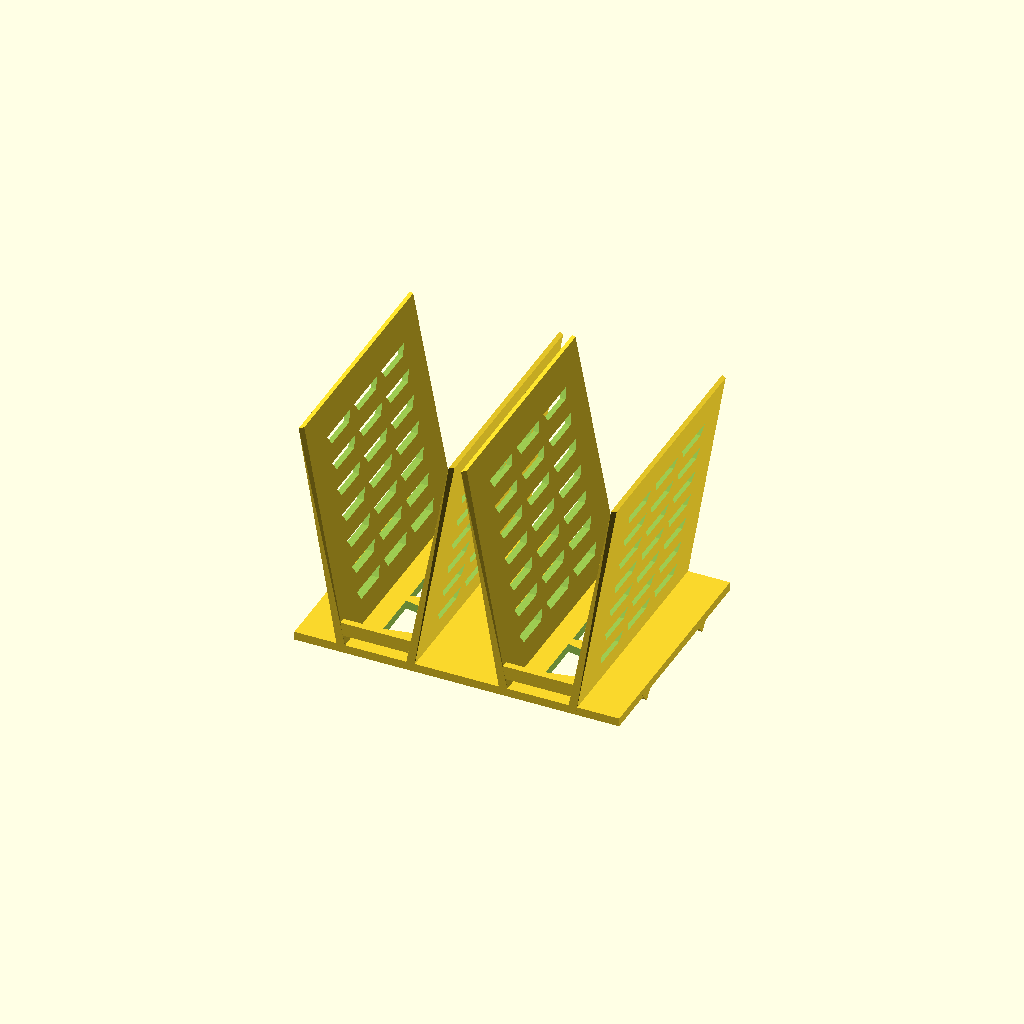
Cell 1 — every parameter at its default value.
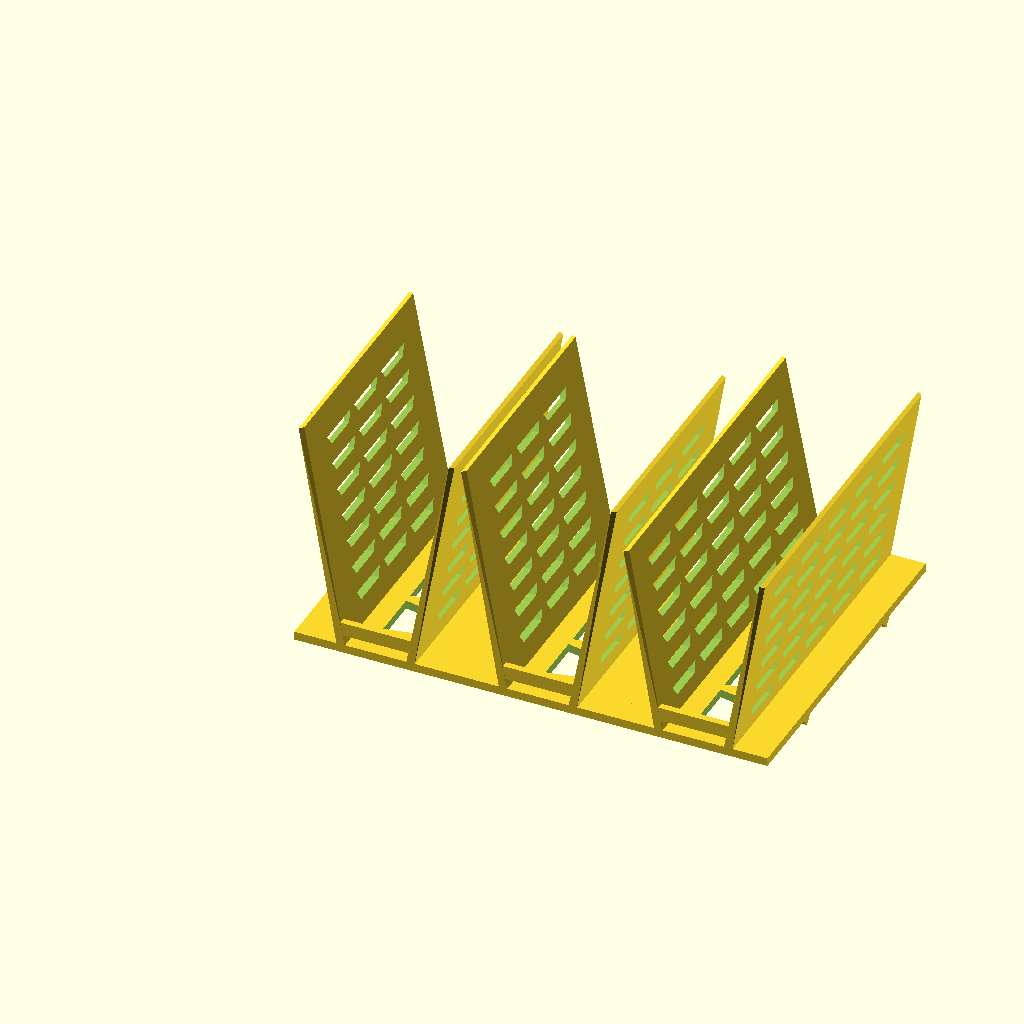
Cell 2 — spongecount set to 4, the other parameters unchanged.
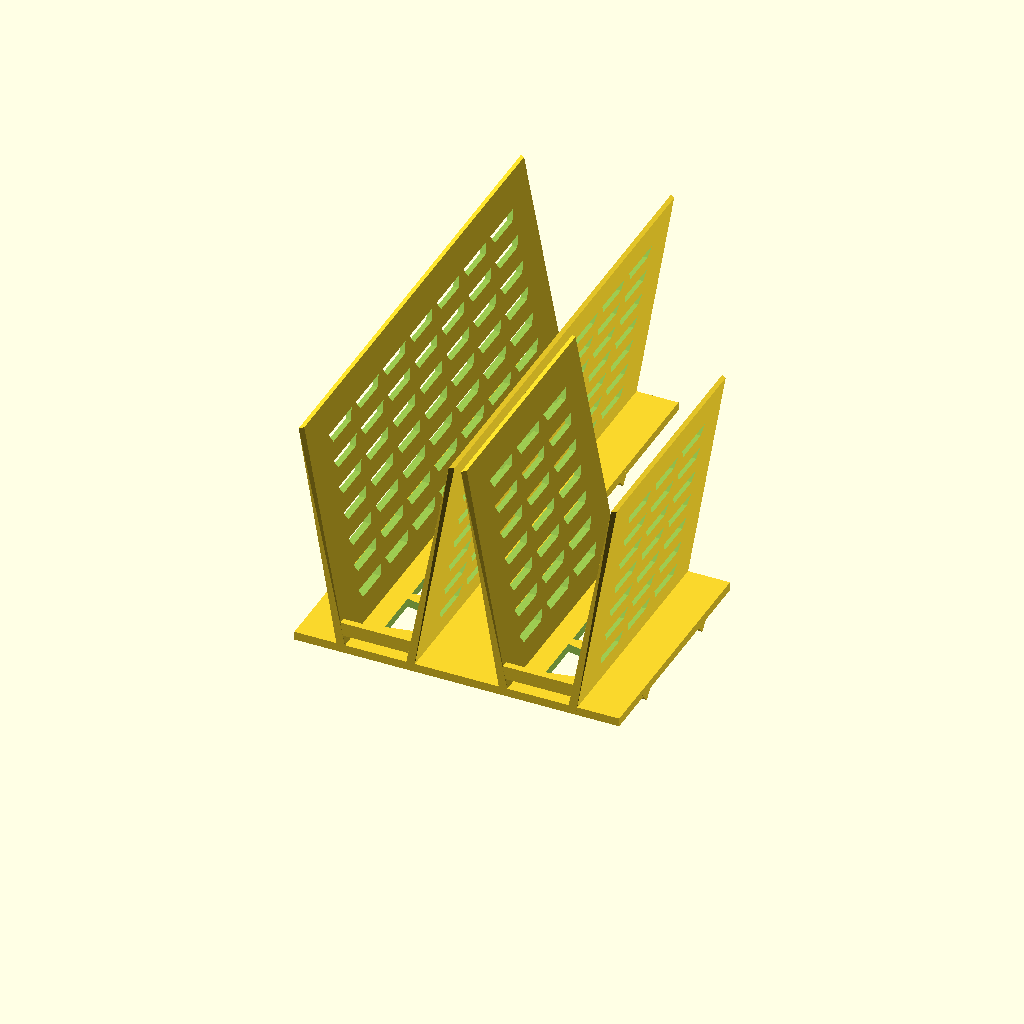
Cell 3: sponge1depth = 140 (everything else at default).
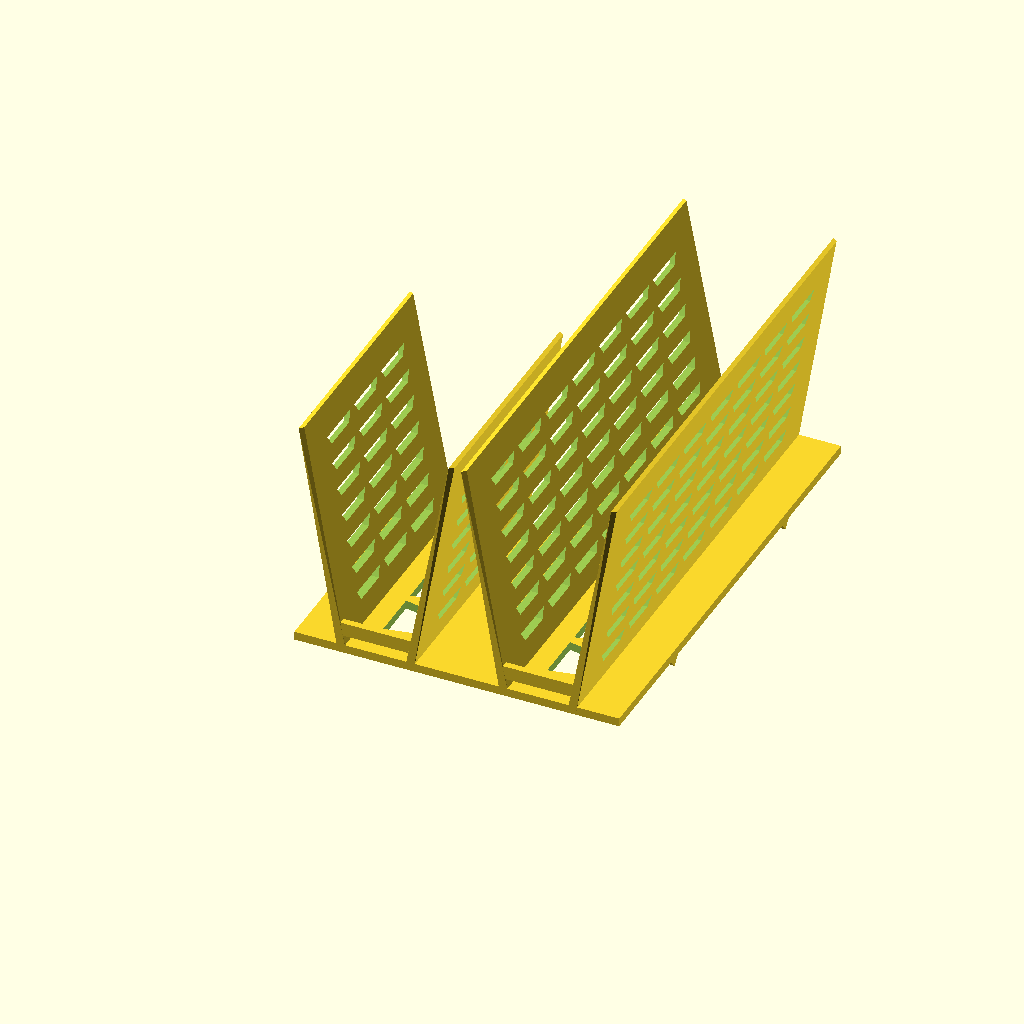
Cell 4 — sponge2depth set to 140, the other parameters unchanged.
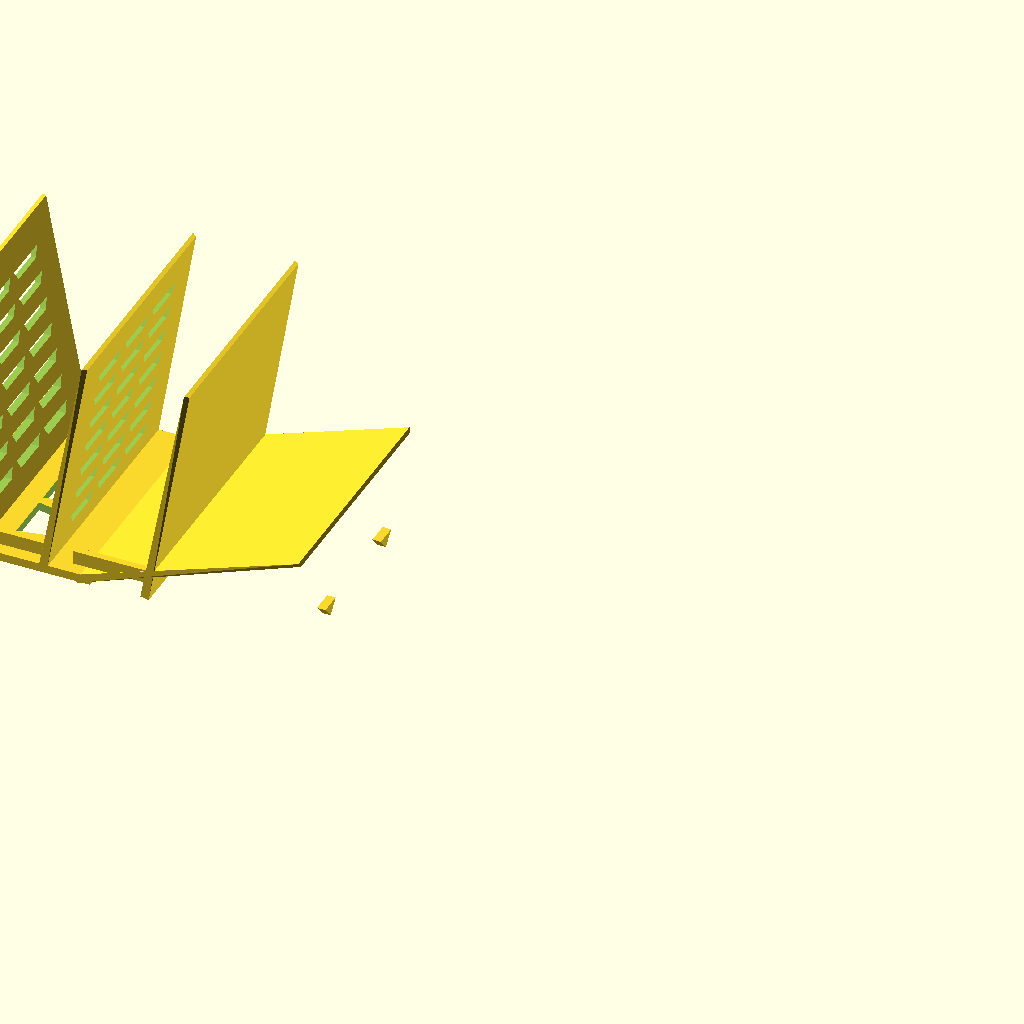
Cell 5: the same model with sponge1angle = 160.
One fixed orthographic camera (rotation 55°, 0°, 25°; colour scheme Cornfield) for every cell.
The OpenSCAD source (inputs/thingiverse/thing-2650159/files/parametric_sponge_holder.scad):
$fn=50/15;
spongecount=2;
sponge1depth=70;
sponge2depth=70;
sponge3depth=100;
sponge1angle=80;
sponge2angle=80;
sponge3angle=80;
sponge1thickness=2.5;
sponge2thickness=2.5;
sponge3thickness=2.5;
sponge1height=70;
sponge2height=70;
sponge3height=58;
sponge1width=20;
sponge2width=20;
sponge3width=20;
spongespacer=7;
basethickness=2.5;
depth=max(sponge1depth,sponge2depth,sponge3depth);
sponge1adj=(cos(sponge1angle)* sponge1height);
sponge2adj=(cos(sponge2angle)* sponge2height);
sponge3adj=(cos(sponge3angle)* sponge3height);
width1=(sponge1adj*2)+sponge1width+spongespacer/2;
width2=(sponge2adj*2)+sponge2width+spongespacer/2;
width3=(sponge3adj*2)+sponge3width+spongespacer/2;
vertholewidth=15;
vertholewidthspacer=2;
vertholewidthspace=vertholewidth+vertholewidthspacer;
vertholeheight=4;
vertholeheightspacer=4;
vertholeheightspace=vertholeheight+vertholeheightspacer;
vertholeedge=4;
sponge1supportwidth=sponge1width+sponge1thickness;
sponge2supportwidth=sponge2width+sponge2thickness;
sponge3supportwidth=sponge3width+sponge3thickness;
sponge1supportheight=4;
sponge2supportheight=4;
sponge3supportheight=4;
sponge1supportdepth=2;
sponge2supportdepth=2;
sponge3supportdepth=2;
sponge1supporthole=3;
sponge2supporthole=3;
sponge3supporthole=3;
spongeholeratio=3;




module spongearm (move,spongeadj,spongespacer,spongethickness,spongedepth, spongeheight,spongeangle){
    rotate([0,spongeangle,0]) hull(){
        cube([spongethickness,1,1], center=true);
        translate([0,spongedepth-1,0]) cube([spongethickness,1,1], center=true);
        translate([0,0,spongeheight-spongethickness/2]) sphere(d=spongethickness, center=true);
        translate([0,spongedepth-spongethickness/2,spongeheight-spongethickness/2]) sphere(d=spongethickness, center=true);
    }
}

module spongeholder(move,spongespacer,basewidth,spongedepth,basethickness,spongeadj,spongeangle,spongethickness,spongeheight,spongewidth,spongesupportheight,spongesupportwidth,spongesupportdepth,spongesupporthole) {
    union(){
        difference() {
            union(){
                translate([move+spongeadj+spongespacer/4,.5,basethickness/3]) spongearm(move,spongeadj,spongespacer,spongethickness,spongedepth,spongeheight,spongeangle-90);
                translate([move+spongeadj+spongewidth+spongespacer/4,.5,basethickness/3])spongearm(move+spongewidth,spongeadj,spongespacer,spongethickness,spongedepth,spongeheight,10);
                translate([move,0,0]) cube([basewidth,spongedepth,basethickness]);
                translate([move+basewidth/2,spongesupportdepth/2,basethickness+spongesupportheight/2+spongesupporthole]) cube([spongesupportwidth,spongesupportdepth,spongesupportheight], center=true);
            }
            translate([move,0,-spongeheight]) cube([basewidth,spongedepth,spongeheight]);
 
            numiverthole=floor((spongeheight-vertholeedge-basethickness)/vertholeheightspace)+1;
            for (i=[spongeheight-numiverthole*vertholeheightspace-((spongeheight-numiverthole*vertholeheightspace)/2)+vertholeedge*2:vertholeheightspace:numiverthole*vertholeheightspace]){     //for (i=[3+basethickness: 7 : spongeheight]){


                numjverthole=floor((spongedepth-vertholeedge*2)/vertholewidthspace)+1;
                for (j=[(spongedepth-vertholeedge*2-(numjverthole-1)*vertholewidthspace )-((spongedepth-numjverthole*vertholewidthspace)/2)+vertholewidthspacer/2+vertholeheight/2:vertholewidthspace:numjverthole*vertholewidthspace]) {
                    echo("J");
                    echo(i,j,spongedepth,numjverthole,vertholeedge,vertholewidthspace,spongedepth-vertholeedge*2,(spongedepth-vertholeedge*2)/vertholewidthspace );
        
                    if((i+vertholeedge+vertholeheight<=spongeheight)) {
                        if(j+vertholewidth<=spongedepth){
                            echo("make");
                            translate([move+basewidth/2,j,i]) {
                                hull(){
                                    rotate([0,90,0]) cylinder(d=vertholeheight,h=basewidth, center=true);
                                    translate([0,vertholewidth-vertholeheight,0]) rotate([0,90,0]) cylinder(d=vertholeheight, h=basewidth, center=true);
                                }
                            }
                            translate([move+spongeadj+spongewidth/2+spongespacer/4,j,0]) {
                                //need to fix scale here to use variables
                                scale([spongeholeratio,1,1]) 
                                hull(){
                                    cylinder(d=vertholeheight,h=basewidth, center=true);
                                    translate([0,vertholewidth-vertholeheight,0]) cylinder(d=vertholeheight, h=basewidth, center=true);
                                }
                            }
                            
                            
                            
                        }
                    }
                }
            } 
        }
        translate([move,spongedepth/4,0]) scale([1,1.5,1]) rotate([0,90,0]) cylinder(r=basethickness,h=basethickness);
        translate([move+basewidth-basethickness,spongedepth/4,0]) scale([1,1.5,1]) rotate([0,90,0]) cylinder(r=basethickness,h=basethickness);
        translate([move,spongedepth/4*3,0]) scale([1,1.5,1]) rotate([0,90,0]) cylinder(r=basethickness,h=basethickness);
        translate([move+basewidth-basethickness,spongedepth/4*3,0]) scale([1,1.5,1]) rotate([0,90,0]) cylinder(r=basethickness,h=basethickness);
    }
}

module makesponge(){
    union(){
        spongeholder(0,spongespacer,width1,sponge1depth,basethickness,sponge1adj,sponge1angle,sponge1thickness,sponge1height,sponge1width,sponge1supportheight,sponge1supportwidth,sponge1supportdepth,sponge1supporthole);
        if (spongecount>1) {
            spongeholder(width1,spongespacer,width2,sponge2depth,basethickness,sponge2adj,sponge2angle,sponge2thickness,sponge2height,sponge2width,sponge2supportheight,sponge2supportwidth,sponge2supportdepth,sponge2supporthole);
        }
        if (spongecount>2){
            spongeholder(width1+width2,spongespacer,width3,sponge3depth,basethickness,sponge3adj,sponge3angle,sponge3thickness,sponge3height,sponge3width,sponge3supportheight,sponge3supportwidth,sponge3supportdepth,sponge3supporthole);
        }
    }
}



makesponge();
Customizer parameters (derived from the source; name, type, default, range or options):
spongecount: number, default 2
sponge1depth: number, default 70
sponge2depth: number, default 70
sponge3depth: number, default 100
sponge1angle: number, default 80
sponge2angle: number, default 80
sponge3angle: number, default 80
sponge1thickness: number, default 2.5
sponge2thickness: number, default 2.5
sponge3thickness: number, default 2.5
sponge1height: number, default 70
sponge2height: number, default 70
sponge3height: number, default 58
sponge1width: number, default 20
sponge2width: number, default 20
sponge3width: number, default 20
spongespacer: number, default 7
basethickness: number, default 2.5
vertholewidth: number, default 15
vertholewidthspacer: number, default 2
vertholeheight: number, default 4
vertholeheightspacer: number, default 4
vertholeedge: number, default 4
sponge1supportheight: number, default 4
sponge2supportheight: number, default 4
sponge3supportheight: number, default 4
sponge1supportdepth: number, default 2
sponge2supportdepth: number, default 2
sponge3supportdepth: number, default 2
sponge1supporthole: number, default 3
sponge2supporthole: number, default 3
sponge3supporthole: number, default 3
spongeholeratio: number, default 3
